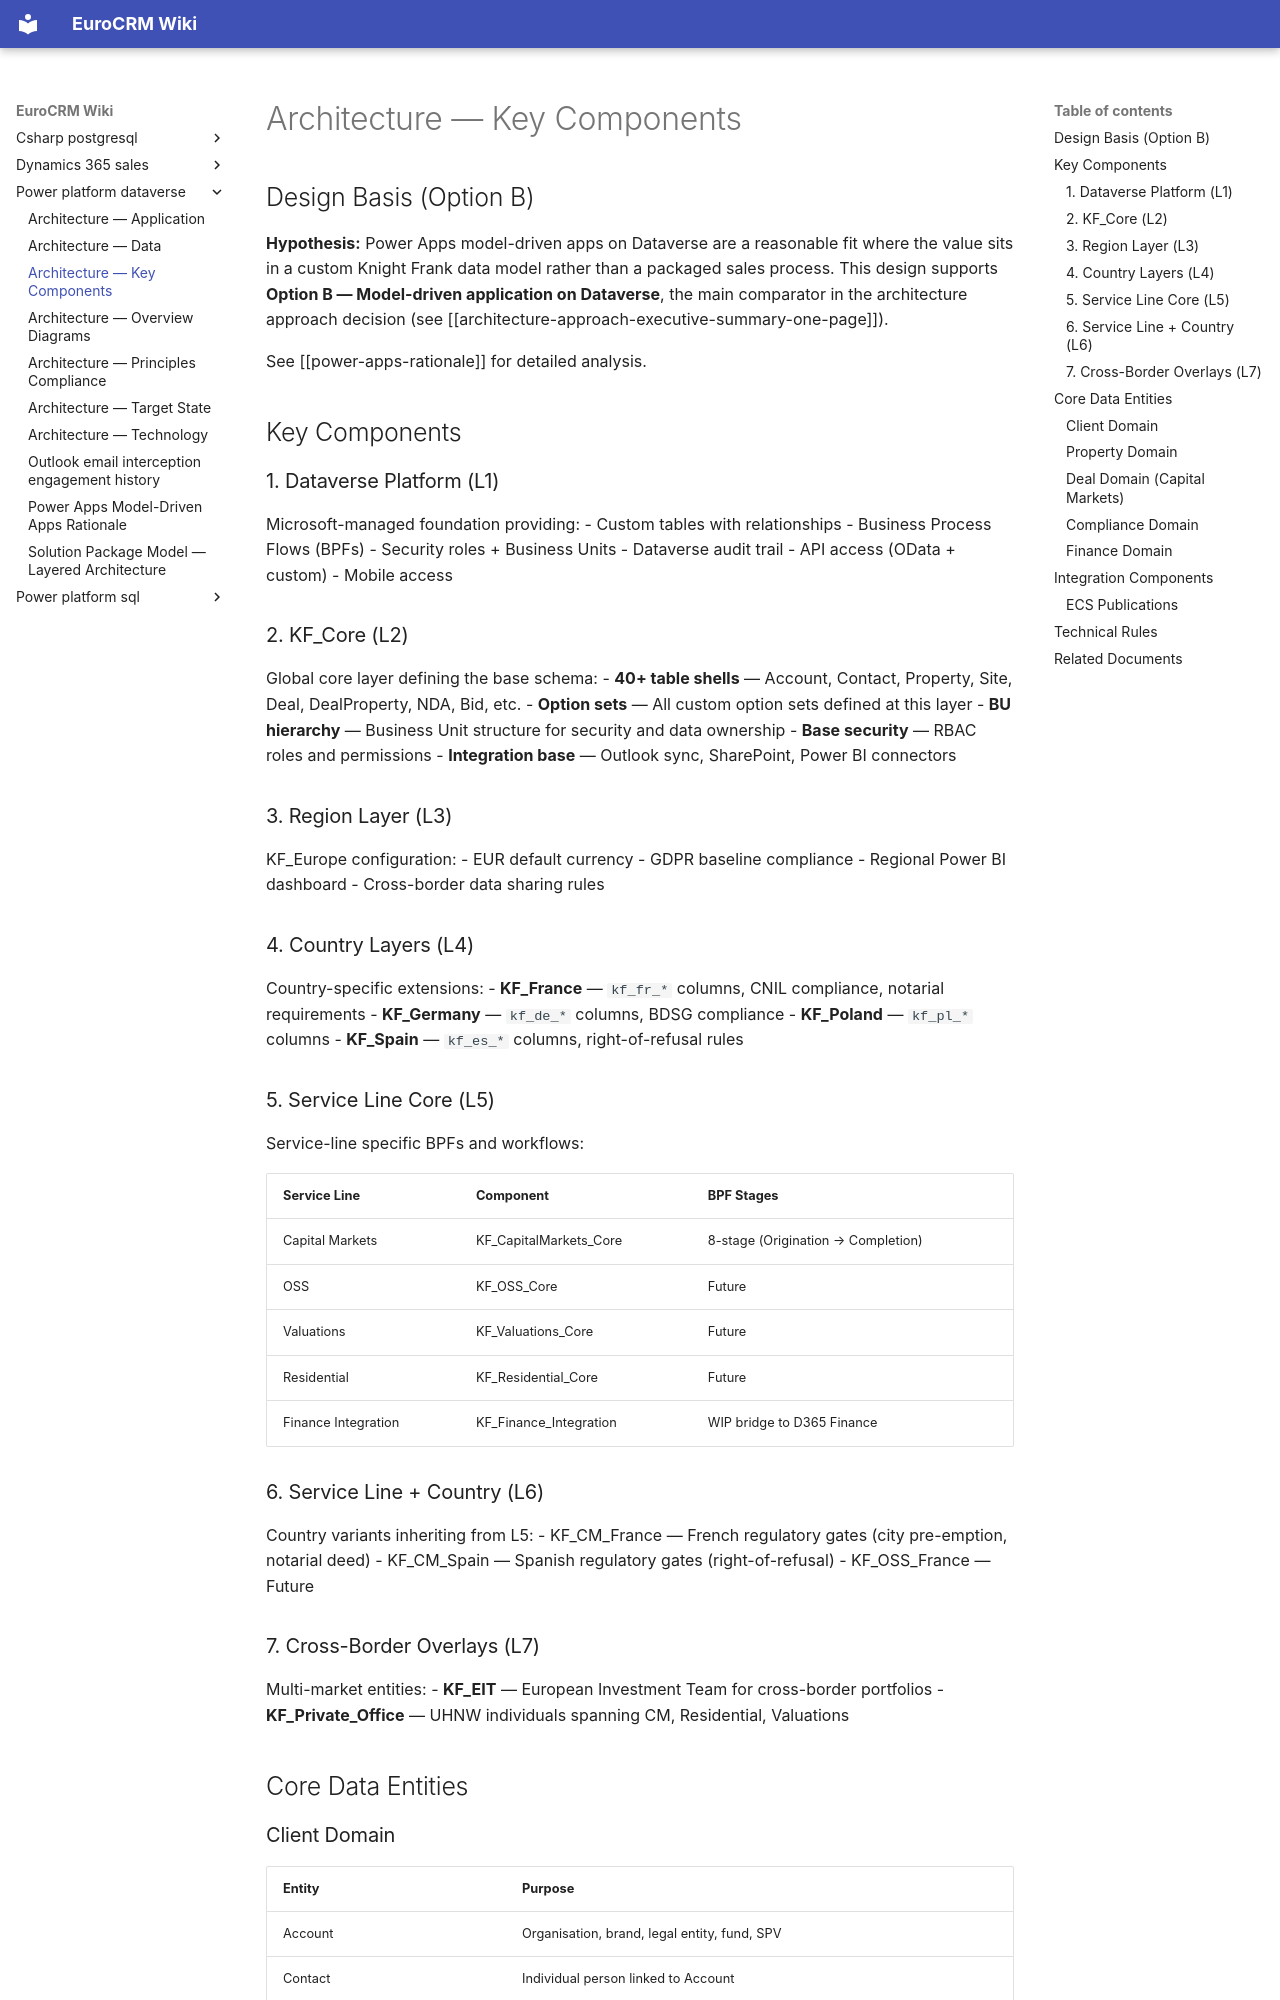

repository: newportg/POC-EuroCRM · page: power-platform-dataverse/architecture-key-components/index.html · generator: mkdocs

---
parent:"[[solution-overview]]"
source:"European CRM Architecture Review 2.pdf, EU CRM Data Model.xlsx"
---

# Architecture — Key Components

## Design Basis (Option B)

**Hypothesis:** Power Apps model-driven apps on Dataverse are a reasonable fit where the value sits in a custom Knight Frank data model rather than a packaged sales process. This design supports **Option B — Model-driven application on Dataverse**, the main comparator in the architecture approach decision (see [[architecture-approach-executive-summary-one-page]]).

See [[power-apps-rationale]] for detailed analysis.

## Key Components

### 1. Dataverse Platform (L1)

Microsoft-managed foundation providing:
- Custom tables with relationships
- Business Process Flows (BPFs)
- Security roles + Business Units
- Dataverse audit trail
- API access (OData + custom)
- Mobile access

### 2. KF_Core (L2)

Global core layer defining the base schema:
- **40+ table shells** — Account, Contact, Property, Site, Deal, DealProperty, NDA, Bid, etc.
- **Option sets** — All custom option sets defined at this layer
- **BU hierarchy** — Business Unit structure for security and data ownership
- **Base security** — RBAC roles and permissions
- **Integration base** — Outlook sync, SharePoint, Power BI connectors

### 3. Region Layer (L3)

KF_Europe configuration:
- EUR default currency
- GDPR baseline compliance
- Regional Power BI dashboard
- Cross-border data sharing rules

### 4. Country Layers (L4)

Country-specific extensions:
- **KF_France** — `kf_fr_*` columns, CNIL compliance, notarial requirements
- **KF_Germany** — `kf_de_*` columns, BDSG compliance
- **KF_Poland** — `kf_pl_*` columns
- **KF_Spain** — `kf_es_*` columns, right-of-refusal rules

### 5. Service Line Core (L5)

Service-line specific BPFs and workflows:

| Service Line | Component | BPF Stages |
| ------------ | --------- | ---------- |
| Capital Markets | KF_CapitalMarkets_Core | 8-stage (Origination → Completion) |
| OSS | KF_OSS_Core | Future |
| Valuations | KF_Valuations_Core | Future |
| Residential | KF_Residential_Core | Future |
| Finance Integration | KF_Finance_Integration | WIP bridge to D365 Finance |

### 6. Service Line + Country (L6)

Country variants inheriting from L5:
- KF_CM_France — French regulatory gates (city pre-emption, notarial deed)
- KF_CM_Spain — Spanish regulatory gates (right-of-refusal)
- KF_OSS_France — Future
